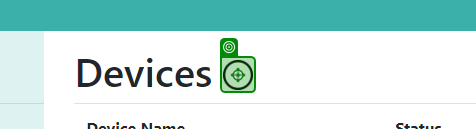
Task: CMPG323 Project 4 RPA User Acceptance testing 
Workflow: AddZoneData

Step 1: click on the image in window 'Devices - Connected Office: Device Management' (chrome.exe)

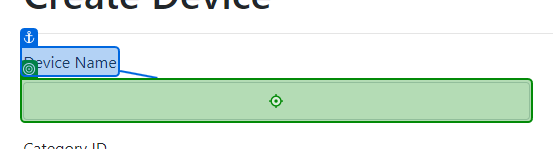
Step 2: type "ZoneName" into the text box in window 'Create Device - Connected Office: Device Management' (chrome.exe)
